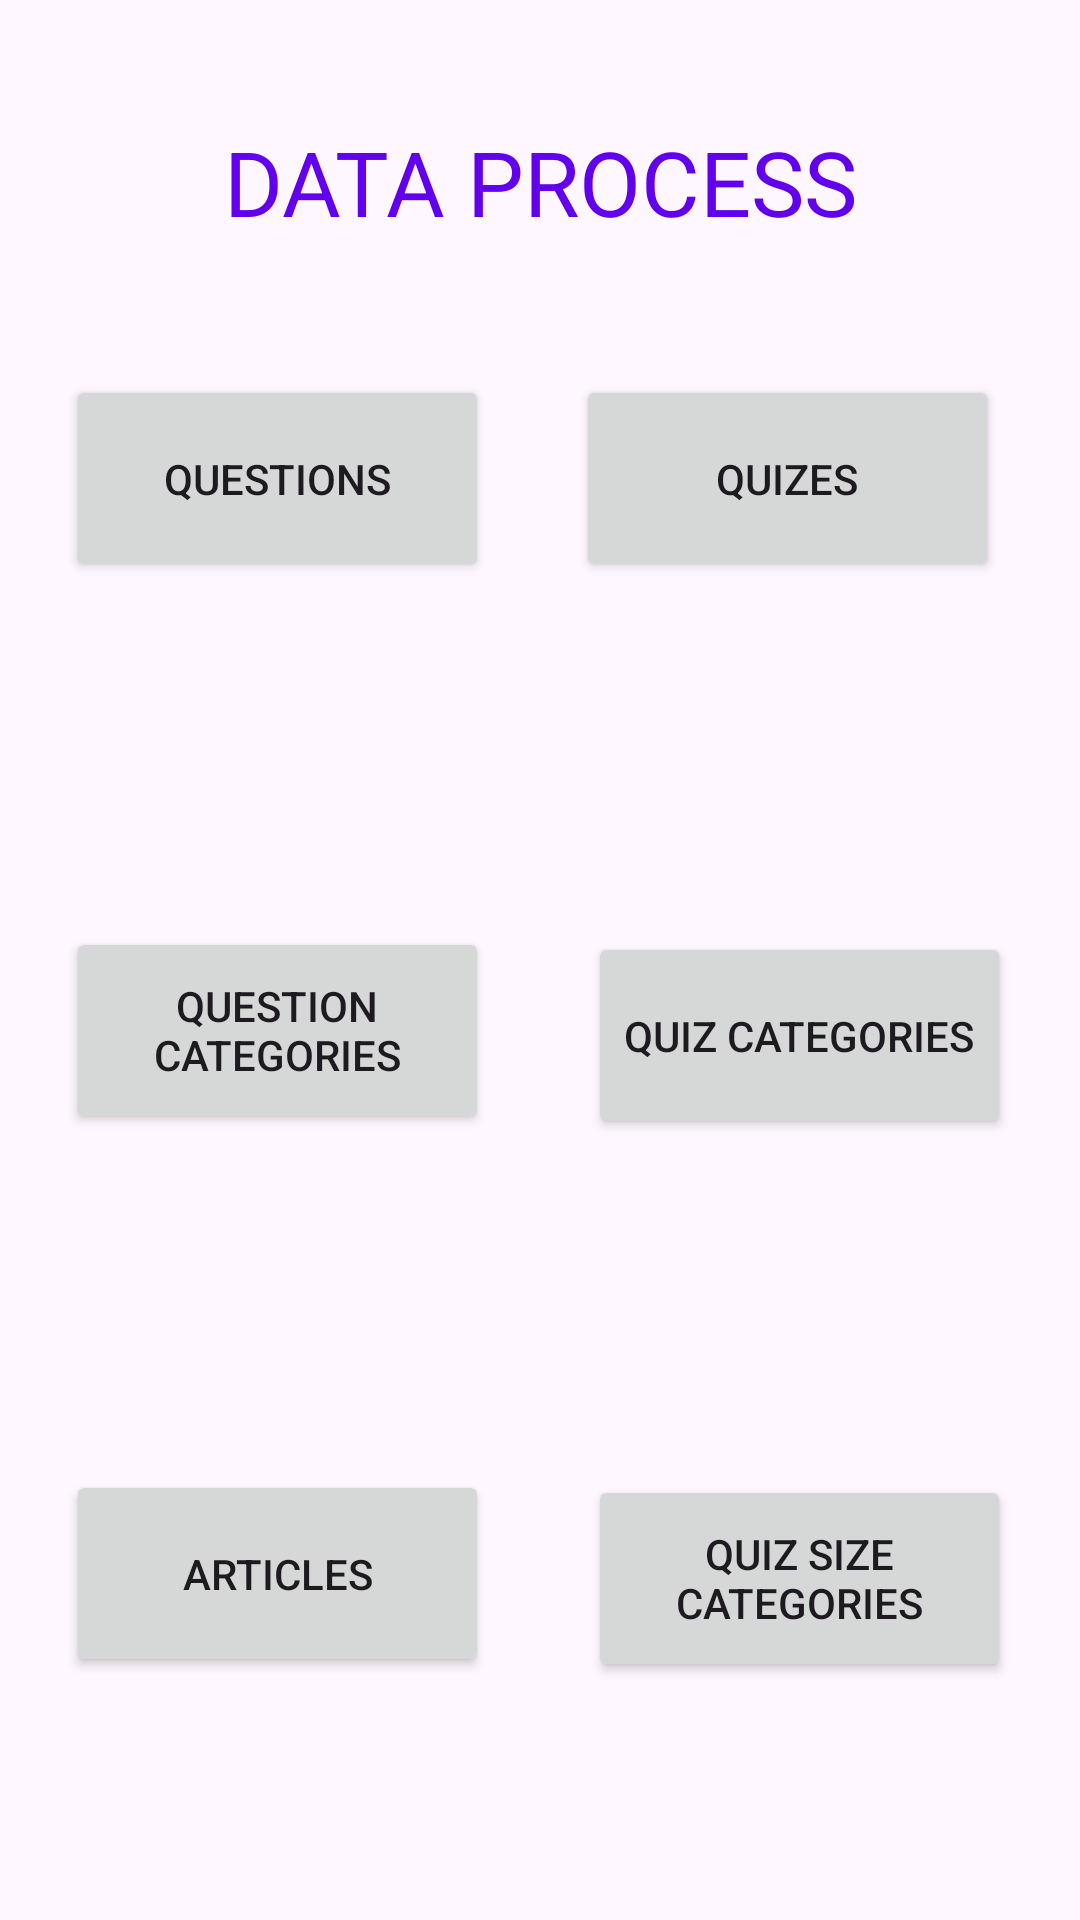

This screen was rendered from an Android layout file. Write that file and the resources it references.
<!-- AndroidManifest.xml: application theme Theme.Basketball_Quiz -->
<!-- res/layout/fragment_process_data.xml -->
<?xml version="1.0" encoding="utf-8"?>

<androidx.constraintlayout.widget.ConstraintLayout xmlns:android="http://schemas.android.com/apk/res/android"
    xmlns:app="http://schemas.android.com/apk/res-auto"
    xmlns:tools="http://schemas.android.com/tools"
    android:layout_width="match_parent"
    android:layout_height="match_parent">

    <Button
        android:id="@+id/buttonP"
        android:layout_width="141dp"
        android:layout_height="69dp"
        android:text="Questions"
        app:layout_constraintBottom_toBottomOf="parent"
        app:layout_constraintEnd_toEndOf="parent"
        app:layout_constraintHorizontal_bias="0.1"
        app:layout_constraintStart_toStartOf="parent"
        app:layout_constraintTop_toTopOf="parent"
        app:layout_constraintVertical_bias="0.219" />

    <Button
        android:id="@+id/buttonP2"
        android:layout_width="141dp"
        android:layout_height="69dp"
        android:layout_marginTop="112dp"
        android:text="Question Categories"
        app:layout_constraintBottom_toBottomOf="parent"
        app:layout_constraintEnd_toEndOf="parent"
        app:layout_constraintHorizontal_bias="0.1"
        app:layout_constraintStart_toStartOf="parent"
        app:layout_constraintTop_toBottomOf="@+id/buttonP"
        app:layout_constraintVertical_bias="0.011" />

    <Button
        android:id="@+id/buttonP3"
        android:layout_width="141dp"
        android:layout_height="69dp"
        android:layout_marginTop="112dp"
        android:text="Articles"
        app:layout_constraintEnd_toEndOf="parent"
        app:layout_constraintHorizontal_bias="0.1"
        app:layout_constraintStart_toStartOf="parent"
        app:layout_constraintTop_toBottomOf="@+id/buttonP2" />

    <TextView
        android:id="@+id/textView3"
        android:layout_width="match_parent"
        android:layout_height="41dp"
        android:layout_marginTop="40dp"
        android:gravity="center"
        android:text="DATA PROCESS"
        android:textColor="@color/colorPrimary"
        android:textSize="30sp"
        app:layout_constraintEnd_toEndOf="parent"
        app:layout_constraintHorizontal_bias="1.0"
        app:layout_constraintStart_toStartOf="parent"
        app:layout_constraintTop_toTopOf="parent" />

    <Button
        android:id="@+id/buttonP4"
        android:layout_width="141dp"
        android:layout_height="69dp"
        android:text="Quizes"
        app:layout_constraintBottom_toBottomOf="parent"
        app:layout_constraintEnd_toEndOf="parent"
        app:layout_constraintHorizontal_bias="0.519"
        app:layout_constraintStart_toEndOf="@+id/buttonP"
        app:layout_constraintTop_toTopOf="parent"
        app:layout_constraintVertical_bias="0.219" />

    <Button
        android:id="@+id/buttonP5"
        android:layout_width="141dp"
        android:layout_height="69dp"
        android:layout_marginTop="116dp"
        android:text="Quiz Categories"
        app:layout_constraintBottom_toBottomOf="parent"
        app:layout_constraintEnd_toEndOf="parent"
        app:layout_constraintHorizontal_bias="0.588"
        app:layout_constraintStart_toEndOf="@+id/buttonP2"
        app:layout_constraintTop_toBottomOf="@+id/buttonP4"
        app:layout_constraintVertical_bias="0.003" />

    <Button
        android:id="@+id/buttonP6"
        android:layout_width="141dp"
        android:layout_height="69dp"
        android:layout_marginTop="112dp"
        android:text="Quiz Size Categories"
        app:layout_constraintEnd_toEndOf="parent"
        app:layout_constraintHorizontal_bias="0.588"
        app:layout_constraintStart_toEndOf="@+id/buttonP3"
        app:layout_constraintTop_toBottomOf="@+id/buttonP5" />

</androidx.constraintlayout.widget.ConstraintLayout>
<!-- resources referenced by this layout -->
<resources>
  <color name="colorPrimary">#6200EE</color>
  <style name="Theme.Basketball_Quiz" parent="Base.Theme.Basketball_Quiz" />
  <style name="Base.Theme.Basketball_Quiz" parent="Theme.Material3.DayNight.NoActionBar">
          
          
      </style>
</resources>
